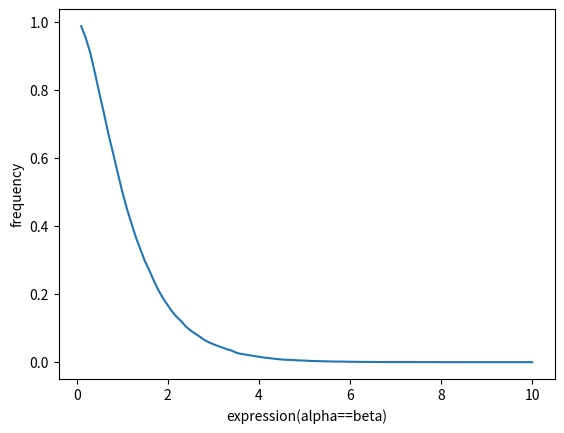

Recreate this plot in Python.
"""
    Beta generation
"""
import numpy as np
import matplotlib.pyplot as plt
U = np.random.uniform(0,1,10000)
V = np.random.uniform(0,1,10000)
alpha = np.linspace(1,100,100) * np.array([0.1]*100)
probs = np.zeros((100,1))
i = 0
while i< 100:
    probs[i] = len(U[(U**(1/alpha[i])+V**(1/alpha[i]))<1])/10000
    i = i+1
plt.plot(alpha,probs)
plt.xlabel('expression(alpha==beta)')
plt.ylabel('frequency')
plt.show()
